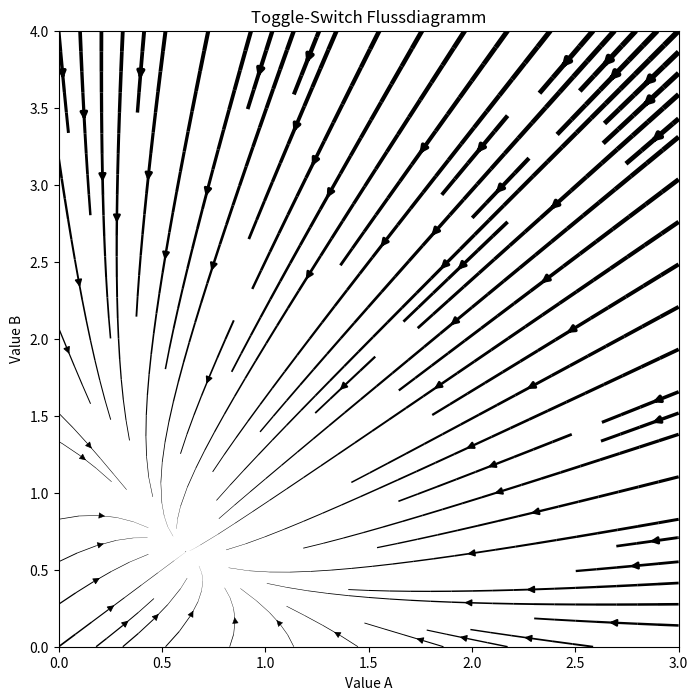

Write the Python code that produced this figure.
from scipy.integrate import odeint
import matplotlib.pyplot as plt
import numpy as np


# Calculate the Right Hand Side of the ODE
def g(y, t, a1, a2, n):
    (A, B) = y
    return a1/(1+B**n) - A, a2/(1+A**n) - B


if __name__ == "__main__":
    a1 = 1.0
    a2 = 1.0
    n = 1.0

    a = np.linspace(0, 3, num=50)
    b = np.linspace(0, 4, num=50)

    A, B = np.meshgrid(a, b)

    U, V = g((A, B), 0.0, a1, a2, n)
    
    speed = np.sqrt(U**2 + V**2)

    plt.figure(figsize=(8, 8))
    plt.streamplot(A, B, U, V, linewidth=4*speed/speed.max(), color="k")
    plt.xlabel("Value A")
    plt.ylabel("Value B")
    plt.title("Toggle-Switch Flussdiagramm")
    plt.savefig("Toggle-Switch-Fluss.png")
    plt.show()